Image classification data set "Data" (Youngjincha/HQCNN_Crack62K on GitHub). Class labels (2): crack, concrete surface.

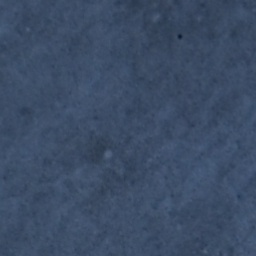
Label: concrete surface

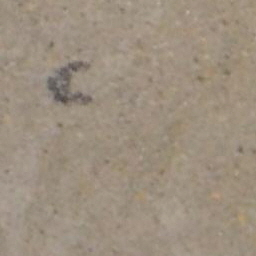
Label: concrete surface

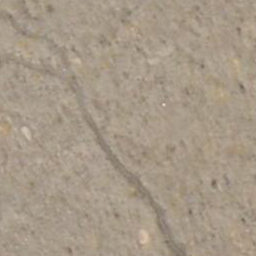
Label: crack

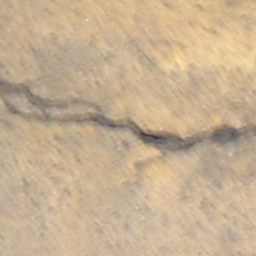
Label: crack

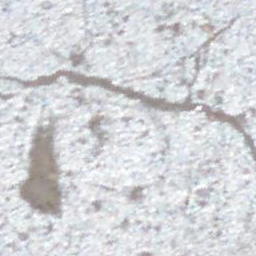
Label: crack

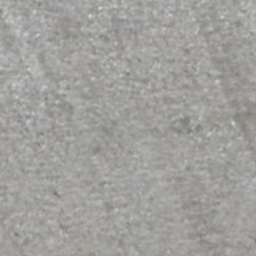
Label: concrete surface
